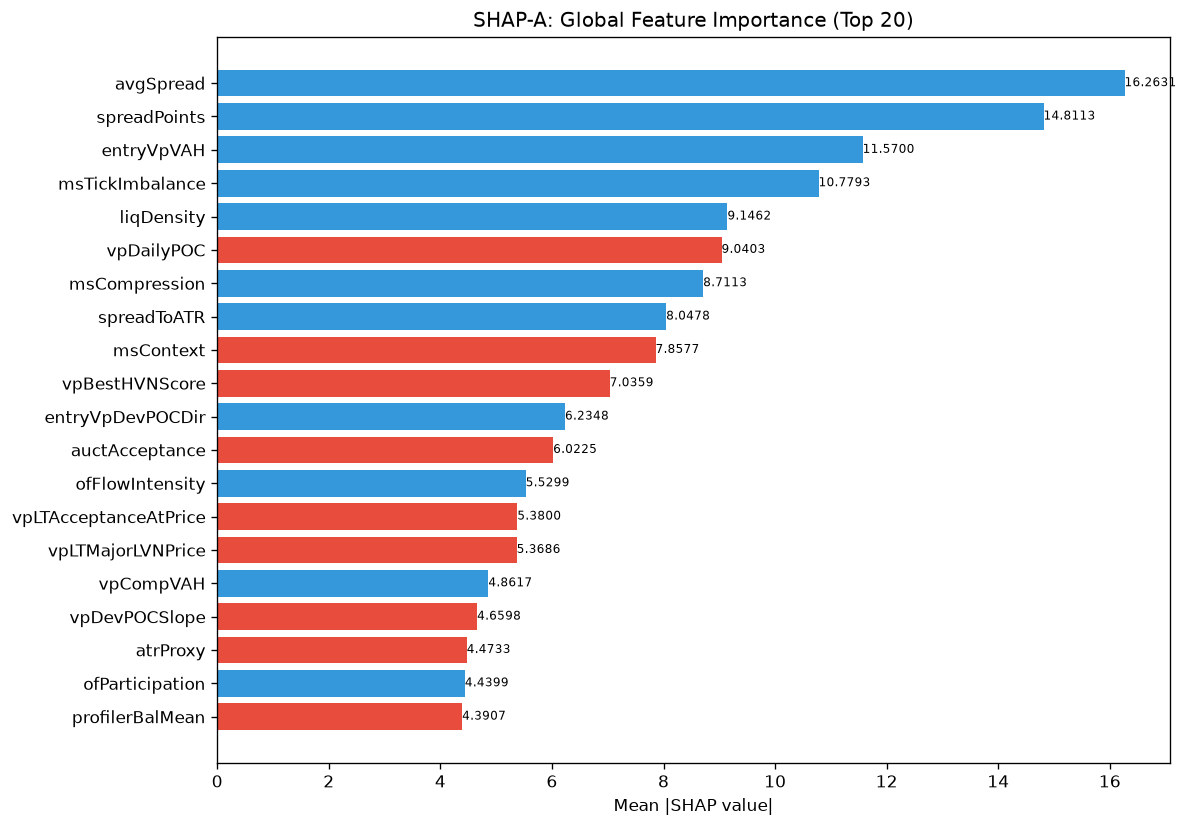

Source data for this figure (header and first rows):
feature, category, mean_abs_shap, mean_shap, std_shap, rank
avgSpread, unknown, 16.26, 0.3528, 6.404, 1
spreadPoints, unknown, 14.81, 1.153, 30.99, 2
entryVpVAH, unknown, 11.57, 1.326, 10.66, 3
msTickImbalance, unknown, 10.78, 2.858, 12.84, 4
liqDensity, unknown, 9.146, 1.165, 3.742, 5
vpDailyPOC, unknown, 9.04, -1.452, 21, 6
msCompression, unknown, 8.711, 1.714, 12.96, 7
spreadToATR, unknown, 8.048, 0.6904, 7.289, 8
msContext, engine_composite, 7.858, -0.7089, 12.72, 9
vpBestHVNScore, unknown, 7.036, -0.4591, 5.26, 10
entryVpDevPOCDir, unknown, 6.235, 1.892, 12.18, 11
auctAcceptance, unknown, 6.023, -0.9203, 7.024, 12
ofFlowIntensity, unknown, 5.53, 0.1449, 4.984, 13
vpLTAcceptanceAtPrice, unknown, 5.38, -0.6383, 7.806, 14
vpLTMajorLVNPrice, unknown, 5.369, -0.9085, 7.37, 15
vpCompVAH, unknown, 4.862, 1.004, 5.212, 16
vpDevPOCSlope, unknown, 4.66, -0.2968, 5.053, 17
atrProxy, unknown, 4.473, -0.9511, 5.541, 18
ofParticipation, unknown, 4.44, 0.2457, 8.707, 19
profilerBalMean, unknown, 4.391, -0.283, 5.143, 20
vpCompVAL, unknown, 4.384, 0.4525, 3.283, 21
entryVpMigrationConf, unknown, 4.239, 0.2912, 3.799, 22
entryVpDistLVN, unknown, 4.007, 1.008, 9.747, 23
auctMajorLVN, unknown, 3.806, 1.075, 9.755, 24
structureBias, unknown, 3.771, -0.2342, 3.453, 25
liqPremDisc, unknown, 3.68, -0.1532, 4.736, 26
smZoneQuality, unknown, 3.598, -0.5167, 5.174, 27
vpLTMajorHVNPrice, unknown, 3.528, -0.07447, 5.712, 28
ofAbsorption, unknown, 3.332, -0.3292, 3.24, 29
vpCompPOC, unknown, 3.269, -0.1405, 2.024, 30
vpLTPOCVelocity, unknown, 3.026, -0.117, 2.3, 31
vpVAOverlapRatio, unknown, 2.945, -0.1999, 4.614, 32
auctHVNStrength, unknown, 2.86, -0.6582, 2.713, 33
smFVG, unknown, 2.797, -0.05077, 3.896, 34
auctBalance, unknown, 2.698, 0.2823, 3.254, 35
vpPullbackPOC, unknown, 2.661, -0.458, 2.193, 36
liqEqualHL, unknown, 2.649, -0.6756, 5.212, 37
auctTargetPrice, unknown, 2.644, 0.264, 4.015, 38
entryVpPOC, unknown, 2.608, 0.5765, 4.937, 39
auctRegimeConf, unknown, 2.605, 0.5498, 2.912, 40
liqContext, engine_composite, 2.552, 0.2104, 3.083, 41
profilerMigMean, unknown, 2.534, -0.271, 3.302, 42
entryProfilerSamples, unknown, 2.461, 0.7772, 3.966, 43
thesis, unknown, 2.435, 0.2215, 1.851, 44
msSpreadScore, unknown, 2.361, -0.05311, 3.027, 45
ofDeltaProxy, unknown, 2.244, -0.7498, 4.155, 46
entryVpThinnessRatio, unknown, 2.204, -0.1924, 3.674, 47
entryAuctExhaustion, unknown, 2.187, -0.2751, 1.459, 48
vpLTBalanceStability, unknown, 2.171, -0.2791, 3.163, 49
vpLTPOCAcceleration, unknown, 2.147, 0.3517, 3.476, 50
smContext, engine_composite, 2.14, -0.001415, 3.008, 51
auctExhaustion, unknown, 2.051, -0.09423, 1.669, 52
vpLTPOC30d, unknown, 2.045, -0.4064, 1.782, 53
liqSessionLiq, unknown, 2.014, -0.3639, 2.159, 54
vpLTPOC60d, unknown, 1.98, 0.09035, 2.253, 55
entryVpDistHVN, unknown, 1.886, -0.5513, 2.948, 56
RR, unknown, 1.832, -0.4255, 2.934, 57
vpDevPOCDir, unknown, 1.748, 0.4495, 3.263, 58
profilerTQMean, unknown, 1.695, 0.1196, 1.924, 59
auctShapeConf, unknown, 1.693, 0.3848, 2.433, 60
... 112 more rows
